Dataset: new_flowers_data (GitHub, AnnaFilipov93/ReLeaf-old). Classes: daisy, dandelion, iris, rose, sunflower, tulip, water lilies.

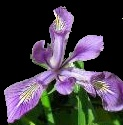
Label: iris

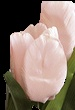
Label: tulip

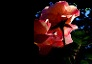
Label: rose

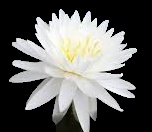
Label: water lilies

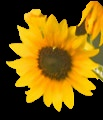
Label: sunflower

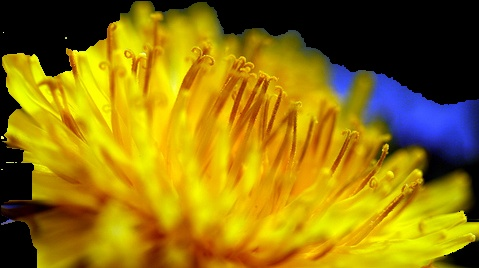
Label: dandelion
